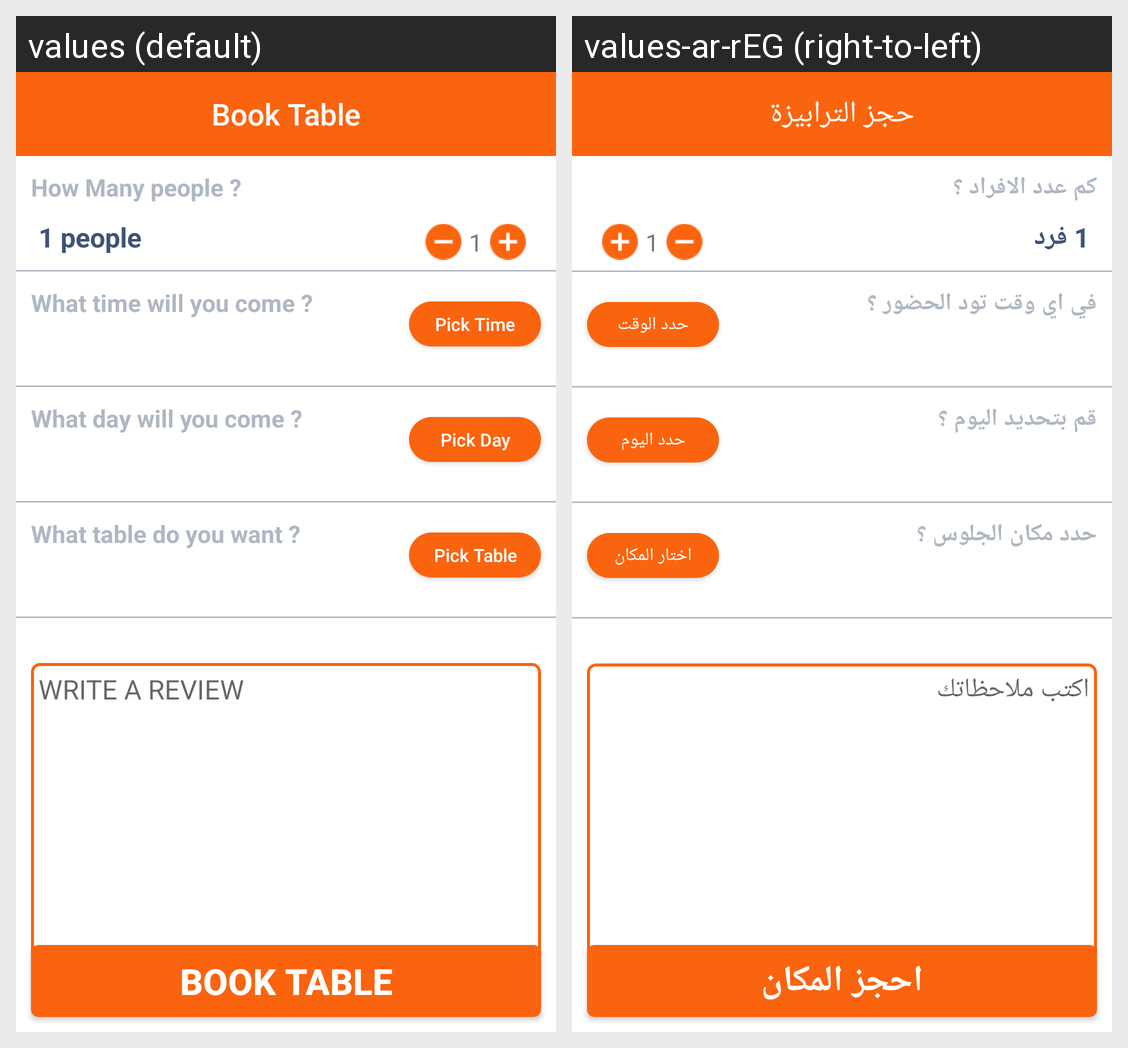

Locale-by-locale string values for the Android screen shown in this grid:
Android screen res/layout/activity_book__tabel.xml rendered under 2 locales, left to right: values (default), values-ar-rEG (right-to-left). Device: Nexus 5 (rendered at 1080×1920; each locale shown at half size, 540×960, under a caption strip naming it); theme AppTheme.NoActionBar.
Strings drawn on this screen, with the default value and each locale's value (text and hints the layout hard-codes, and strings that could not be matched under every locale, appear in the picture but are not listed):

book_table_title
  values: Book Table
  values-ar-rEG: حجز الترابيزة

how_many_people
  values: How Many people ?
  values-ar-rEG: كم عدد الافراد ؟

_1_people
  values: 1 people
  values-ar-rEG: 1 فرد

what_time_will_you_come
  values: What time will you come ?
  values-ar-rEG: في اي وقت تود الحضور ؟

pick_time
  values: Pick Time
  values-ar-rEG: حدد الوقت

what_day_will_you_come
  values: What day will you come ?
  values-ar-rEG: قم بتحديد اليوم ؟

pick_day
  values: Pick Day
  values-ar-rEG: حدد اليوم

what_table_do_you_want
  values: What table do you want ?
  values-ar-rEG: حدد مكان الجلوس ؟

pick_table
  values: Pick Table
  values-ar-rEG: اختار المكان

write_a_review
  values: WRITE A REVIEW
  values-ar-rEG: اكتب ملاحظاتك

book_table
  values: BOOK TABLE
  values-ar-rEG: احجز المكان
